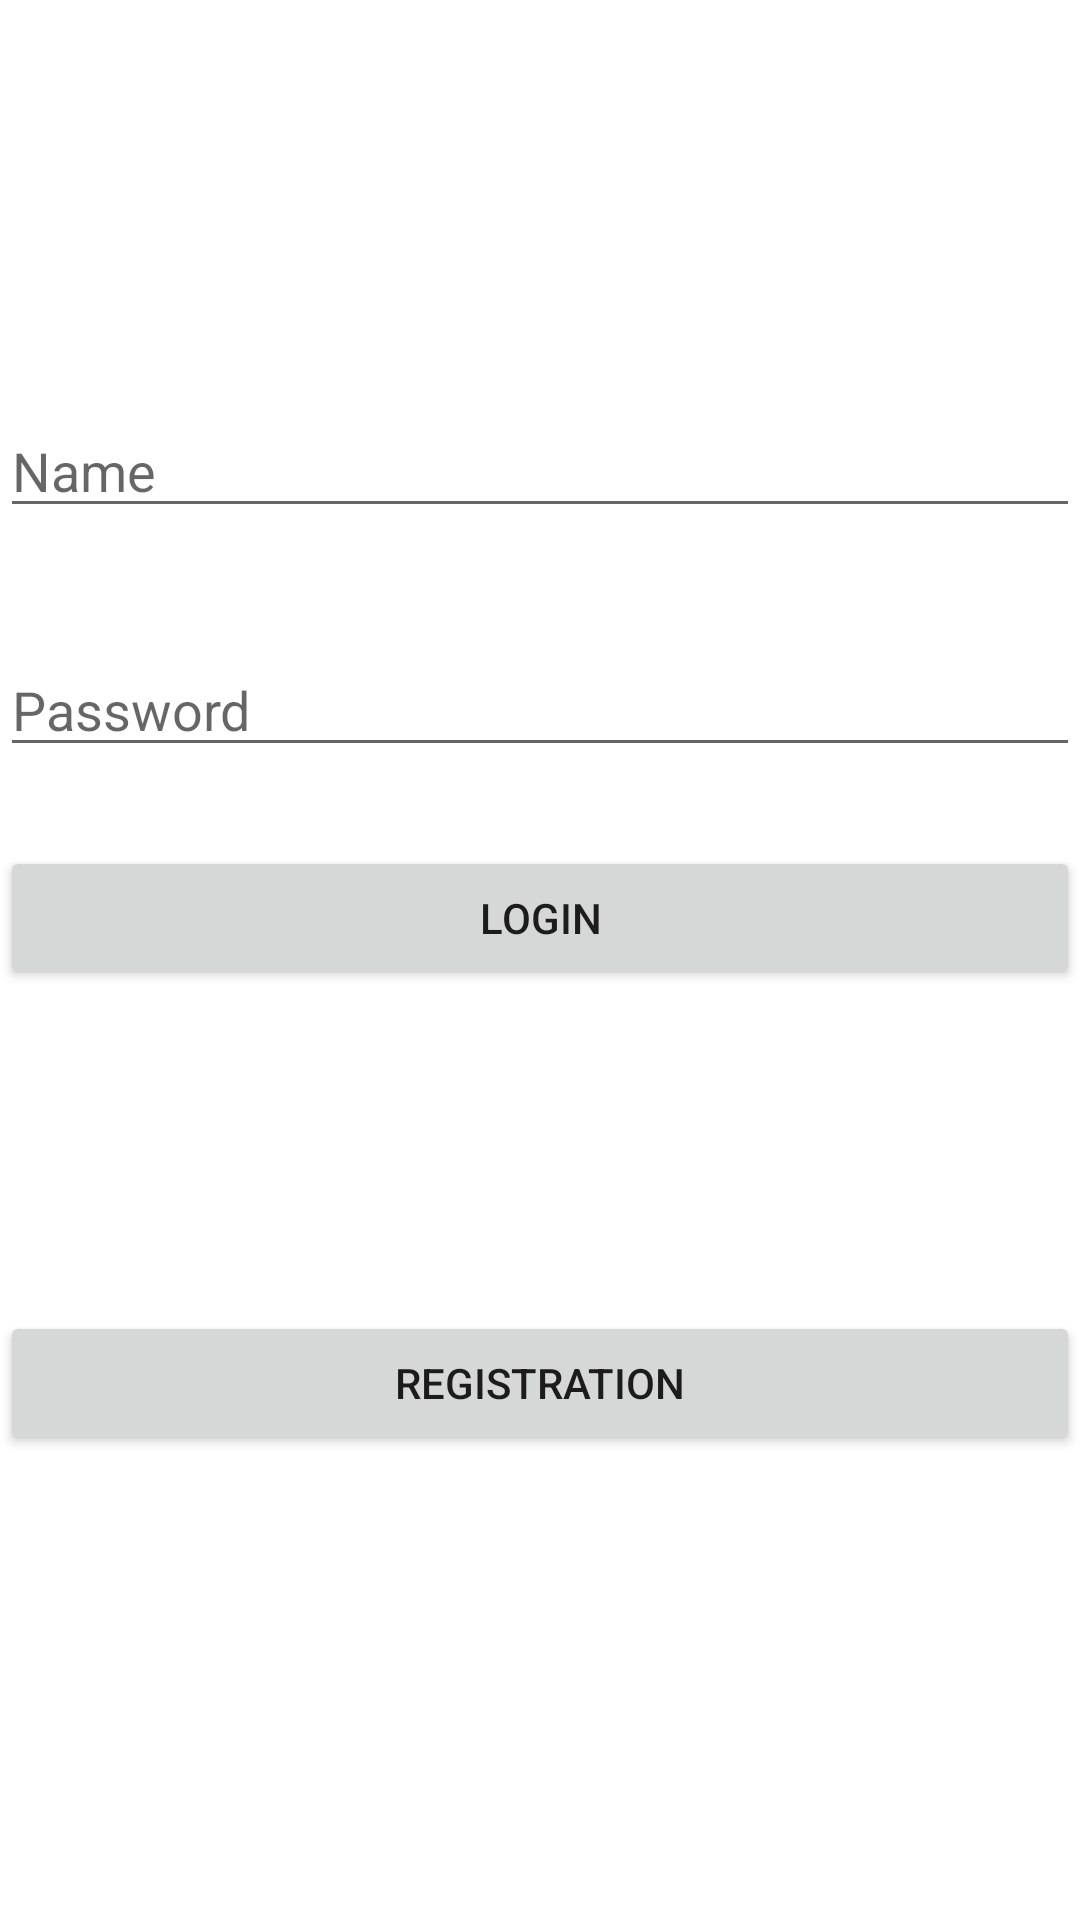

This screen was rendered from an Android layout file. Write that file and the resources it references.
<!-- AndroidManifest.xml: application theme Theme.KosrBajnoksag -->
<!-- res/layout/activity_main.xml -->
<?xml version="1.0" encoding="utf-8"?>
<androidx.constraintlayout.widget.ConstraintLayout xmlns:android="http://schemas.android.com/apk/res/android"
    xmlns:app="http://schemas.android.com/apk/res-auto"
    xmlns:tools="http://schemas.android.com/tools"
    android:layout_width="match_parent"
    android:layout_height="match_parent"
    tools:context=".MainActivity">

    <EditText
        android:id="@+id/editTextUserName"
        android:layout_width="match_parent"
        android:layout_height="wrap_content"
        android:ems="10"
        android:hint="@string/name"
        android:inputType="text"
        app:layout_constraintBottom_toBottomOf="parent"
        app:layout_constraintEnd_toEndOf="parent"
        app:layout_constraintHorizontal_bias="0.0"
        app:layout_constraintStart_toStartOf="parent"
        app:layout_constraintTop_toTopOf="parent"
        app:layout_constraintVertical_bias="0.225" />

    <EditText
        android:id="@+id/editTextPassword"
        android:layout_width="match_parent"
        android:layout_height="wrap_content"
        android:layout_marginBottom="150dp"
        android:ems="10"
        android:hint="@string/password"
        android:inputType="textPassword"
        app:layout_constraintBottom_toBottomOf="parent"
        app:layout_constraintTop_toBottomOf="@+id/editTextUserName"
        app:layout_constraintVertical_bias="0.141"
        tools:layout_editor_absoluteX="16dp" />

    <Button
        android:id="@+id/loginButton"
        android:layout_width="0dp"
        android:layout_height="wrap_content"
        android:text="@string/login"
        android:onClick="login"
        app:layout_constraintBottom_toBottomOf="parent"
        app:layout_constraintEnd_toEndOf="parent"
        app:layout_constraintHorizontal_bias="1.0"
        app:layout_constraintStart_toStartOf="parent"
        app:layout_constraintTop_toBottomOf="@+id/editTextPassword"
        app:layout_constraintVertical_bias="0.078" />

    <Button
        android:id="@+id/registerButton"
        android:layout_width="0dp"
        android:layout_height="wrap_content"
        android:onClick="register"
        android:text="@string/registration"
        app:layout_constraintBottom_toBottomOf="parent"
        app:layout_constraintEnd_toEndOf="parent"
        app:layout_constraintHorizontal_bias="0.0"
        app:layout_constraintStart_toStartOf="parent"
        app:layout_constraintTop_toBottomOf="@+id/loginButton"
        app:layout_constraintVertical_bias="0.408" />


</androidx.constraintlayout.widget.ConstraintLayout>
<!-- resources referenced by this layout -->
<resources>
  <string name="login">Login</string>
  <string name="name">Name</string>
  <string name="password">Password</string>
  <string name="registration">Registration</string>
  <style name="Theme.KosrBajnoksag" parent="Theme.MaterialComponents.DayNight.DarkActionBar">
          
          <item name="colorPrimary">@color/kek</item>
          <item name="colorPrimaryVariant">@color/kek</item>
          <item name="colorOnPrimary">@color/white</item>
          
          <item name="colorSecondary">@color/teal_200</item>
          <item name="colorSecondaryVariant">@color/teal_700</item>
          <item name="colorOnSecondary">@color/black</item>
          
          <item name="android:statusBarColor">?attr/colorPrimaryVariant</item>
          
          <item name="android:windowAnimationStyle">@style/CustomActivityAnimation</item>
      </style>
  <color name="kek">#6897bb</color>
  <color name="white">#FFFFFFFF</color>
  <color name="teal_200">#FF03DAC5</color>
  <color name="teal_700">#FF018786</color>
  <color name="black">#FF000000</color>
  <style name="CustomActivityAnimation" parent="@android:style/Animation.Activity">
          <item name="android:activityOpenEnterAnimation">@anim/slide_in_right</item>
          <item name="android:activityOpenExitAnimation">@anim/slide_out_left</item>
      </style>
</resources>
